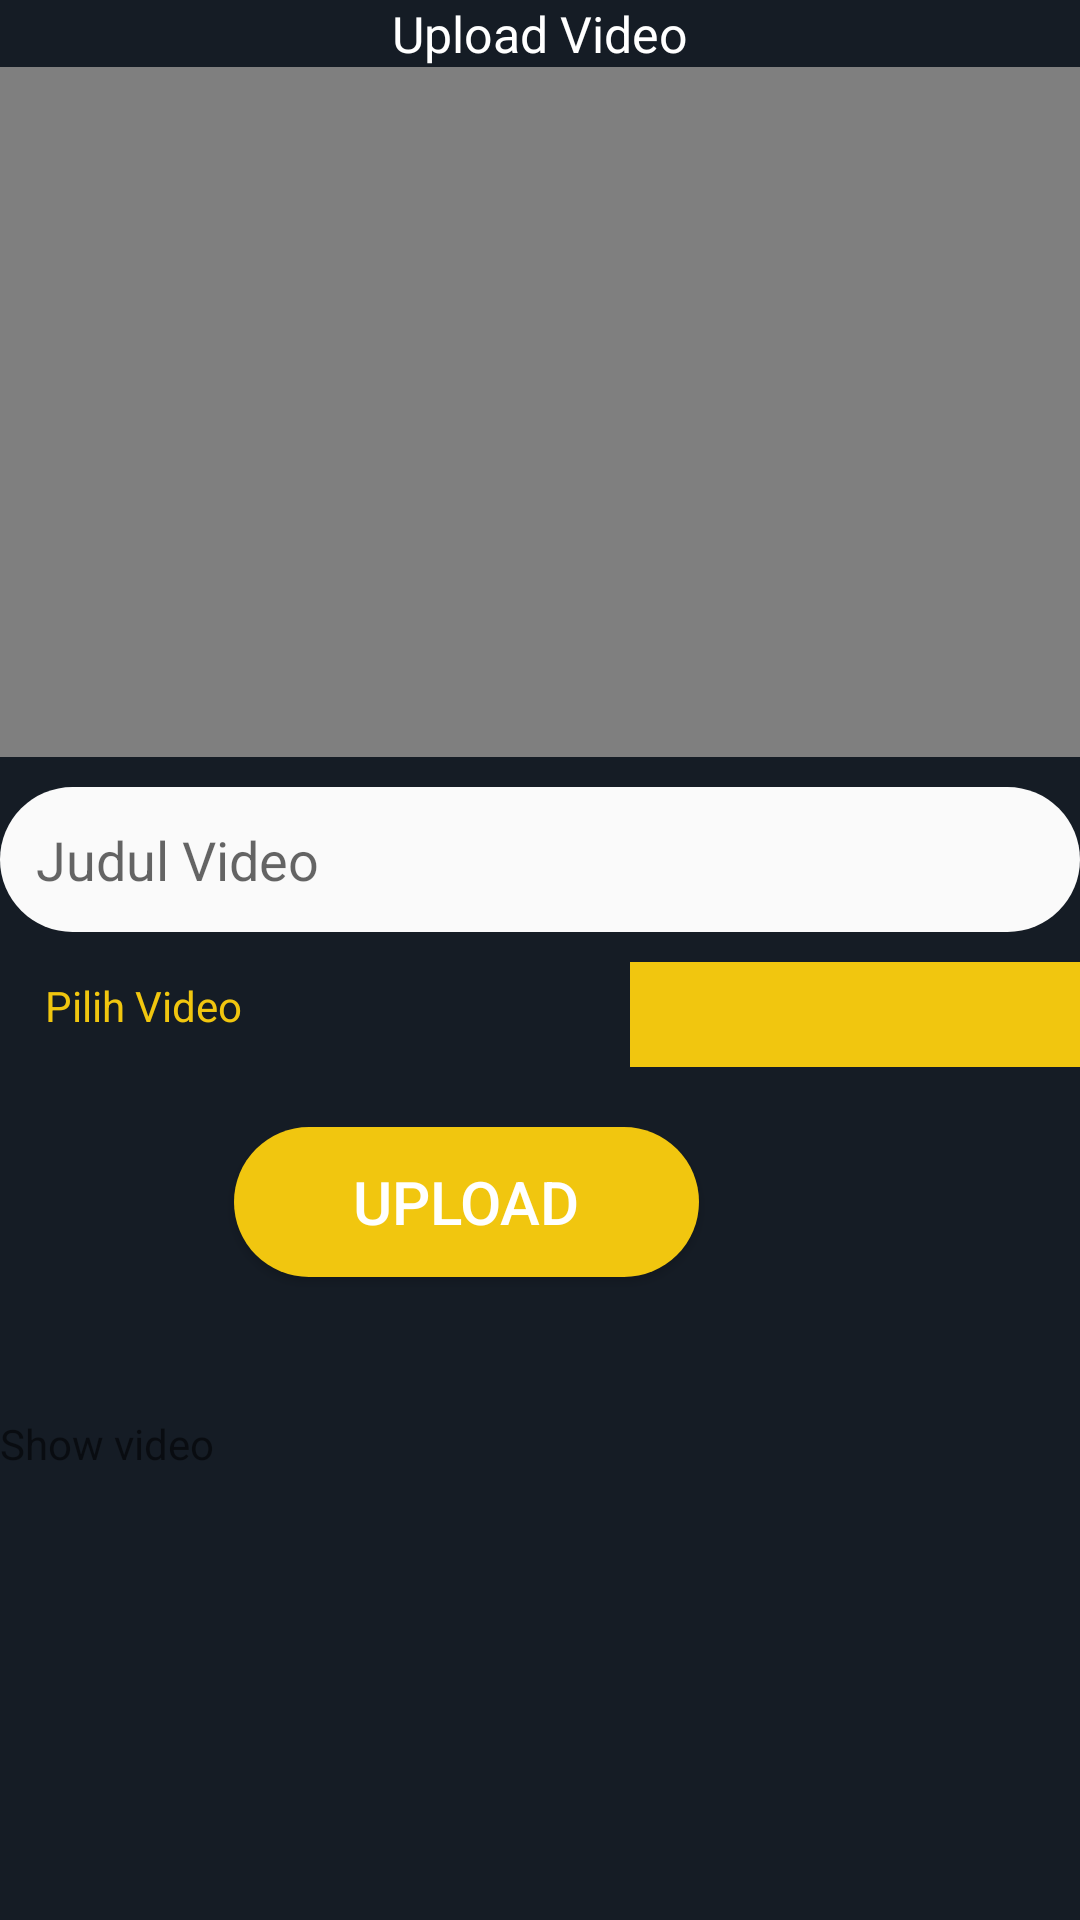

Layout XML and referenced resources for this Android screen:
<!-- AndroidManifest.xml: application theme AppTheme -->
<!-- res/layout/activity_upload_video.xml -->
<?xml version="1.0" encoding="utf-8"?>
<RelativeLayout xmlns:android="http://schemas.android.com/apk/res/android"
    xmlns:app="http://schemas.android.com/apk/res-auto"
    xmlns:tools="http://schemas.android.com/tools"
    android:layout_width="match_parent"
    android:layout_height="match_parent"
    tools:context=".Activities.ui.LoginActivity"
    android:background="#151C25">

    <Button
        android:id="@+id/uploadVideoBtn"
        android:layout_width="155dp"
        android:layout_height="50dp"
        android:layout_below="@+id/spinnerkategori"
        android:layout_alignParentEnd="true"
        android:layout_centerInParent="true"
        android:layout_marginTop="20dp"
        android:layout_marginEnd="127dp"
        android:background="@drawable/reg_btn_style"
        android:text="Upload"
        android:textColor="#ffffff"
        android:textSize="60px"
        app:layout_constraintEnd_toEndOf="parent"
        app:layout_constraintStart_toStartOf="parent"
        tools:layout_editor_absoluteY="341dp" />

    <TextView
        android:id="@+id/videouploadtitle"
        android:layout_width="wrap_content"
        android:layout_height="wrap_content"
        android:layout_alignParentTop="true"
        android:layout_centerHorizontal="true"

        android:text="Upload Video"
        android:textColor="#ffffff"
        android:textSize="50px"
        app:layout_constraintEnd_toEndOf="parent"
        app:layout_constraintStart_toStartOf="parent"
        tools:layout_editor_absoluteY="96dp" />

    <VideoView

        android:id="@+id/upload_VideoAdmin"
        android:layout_width="match_parent"
        android:layout_height="230dp"
        android:layout_centerInParent="true"
        android:layout_marginBottom="10dp"
        app:layout_constraintEnd_toEndOf="parent"
        app:layout_constraintHorizontal_bias="0.498"
        app:layout_constraintStart_toStartOf="parent"
        app:layout_constraintTop_toTopOf="parent"
        app:srcCompat="@drawable/register_profile"
        android:layout_below="@+id/videouploadtitle"
        />

    <Spinner
        android:id="@+id/spinnerkategori"
        android:layout_width="150dp"
        android:layout_height="35dp"
        android:layout_below="@+id/JudulVideo"
        android:layout_alignParentRight="true"
        android:layout_marginTop="10dp"
        tools:layout_editor_absoluteX="1dp"
        tools:layout_editor_absoluteY="466dp"
        android:background="@color/colorAccent"/>

    <EditText
        android:id="@+id/JudulVideo"
        android:layout_width="match_parent"
        android:layout_height="wrap_content"
        android:ems="10"
        android:hint="Judul Video"

        android:inputType="textPersonName"
        android:layout_below="@+id/upload_VideoAdmin"
        android:background="@drawable/reg_edittext_style"
        android:layout_centerInParent="true" />



    <ProgressBar
        android:id="@+id/progressBar"
        style="@style/Widget.AppCompat.ProgressBar.Horizontal"
        android:indeterminate="true"
        android:indeterminateTint="@color/colorAccent"
        android:layout_width="match_parent"
        android:layout_height="wrap_content"
        android:layout_below="@+id/uploadVideoBtn"
        android:visibility="invisible"
        android:layout_marginTop="10dp"
        android:layout_centerInParent="true"/>

    <TextView
        android:id="@+id/pilihvideobtn"
        android:clickable="true"
        android:onClick="pilihvideobtn"
        android:layout_below="@id/JudulVideo"
        android:textColor="@color/colorAccent"
        android:layout_width="wrap_content"
        android:layout_marginTop="15dp"
        android:layout_marginLeft="15dp"
        android:layout_height="wrap_content"
        android:text="Pilih Video" />

    <TextView
        android:layout_width="wrap_content"
        android:layout_height="wrap_content"
        android:text="Show video "
        android:clickable="true"
        android:onClick="ShowVideo"
        android:layout_below="@id/progressBar"
        android:layout_gravity="center"
        android:layout_marginTop="20dp"
        />


   


</RelativeLayout>
<!-- resources referenced by this layout -->
<resources>
  <color name="colorAccent">#F1C60F</color>
  <!-- drawable reg_btn_style (drawable) -->
  <?xml version="1.0" encoding="utf-8"?>
  <shape xmlns:android="http://schemas.android.com/apk/res/android">
  
              <solid android:color="#F1C60F"/>
              <corners android:radius="32dp"/>
  
  </shape>
  <!-- drawable reg_edittext_style (drawable) -->
  <?xml version="1.0" encoding="utf-8"?>
  <shape xmlns:android="http://schemas.android.com/apk/res/android">
  
              <solid android:color="#fafafa"/>
              <corners android:radius="32dp"/>
              <padding android:left="12dp" android:right="12dp" android:top="12dp"
                  android:bottom="12dp"/>
  
  </shape>
  <!-- drawable register_profile: png bitmap (drawable, 39759 bytes) -->
  <style name="AppTheme" parent="Theme.AppCompat.Light.DarkActionBar">
          
          <item name="colorPrimary">@color/colorPrimary</item>
          <item name="colorPrimaryDark">@color/colorPrimaryDark</item>
          <item name="colorAccent">@color/colorAccent</item>
      </style>
  <color name="colorPrimary">#151C25</color>
  <color name="colorPrimaryDark">#151C25</color>
</resources>
